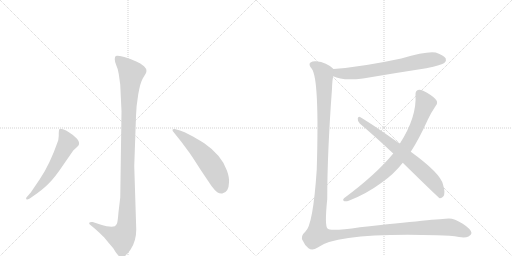
t = 0.00 s
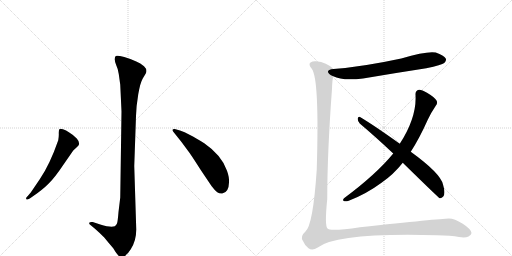
t = 5.16 s
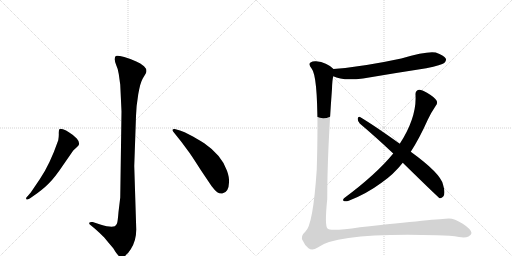
t = 5.40 s
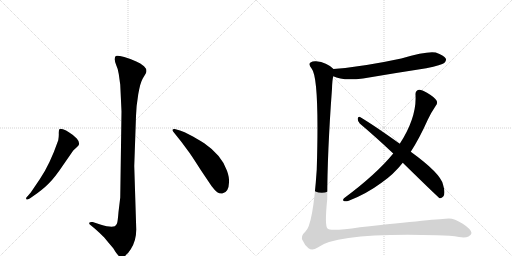
t = 5.65 s
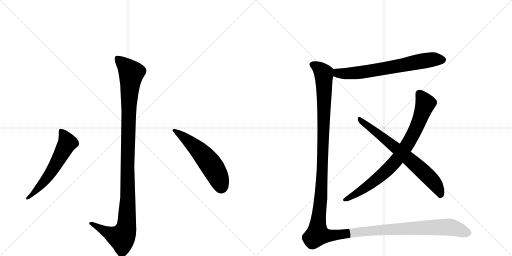
t = 5.89 s
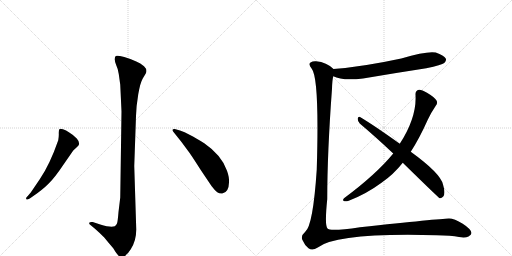
t = 6.68 s

The animated SVG that drew these frames (rendered in a browser with its animation timeline set to each time). Animation: 7 CSS @keyframes rules; one cycle of 6.68 s.

<svg version="1.1" viewBox="0 0 2048 1024" xmlns="http://www.w3.org/2000/svg">
  <g stroke="lightgray" stroke-dasharray="1,1" stroke-width="1" transform="scale(4, 4)">
    <line x1="0" y1="0" x2="256" y2="256"></line>
    <line x1="256" y1="0" x2="0" y2="256"></line>
    <line x1="128" y1="0" x2="128" y2="256"></line>
    <line x1="0" y1="128" x2="256" y2="128"></line>
    <line x1="256" y1="0" x2="512" y2="256"></line>
    <line x1="512" y1="0" x2="256" y2="256"></line>
    <line x1="384" y1="0" x2="384" y2="256"></line>
    <line x1="256" y1="128" x2="512" y2="128"></line>
  </g>
<g transform="scale(1, -1) translate(0, -850)">
   <style type="text/css">
    @keyframes keyframes0 {
      from {
       stroke: black;
       stroke-dashoffset: 1136;
       stroke-width: 128;
       }
       79% {
       animation-timing-function: step-end;
       stroke: black;
       stroke-dashoffset: 0;
       stroke-width: 128;
       }
       to {
       stroke: black;
       stroke-width: 1024;
       }
       }
       #make-me-a-hanzi-animation-0 {
         animation: keyframes0 1.174479s both;
         animation-delay: 0.000000s;
         animation-timing-function: linear;
       }
    @keyframes keyframes1 {
      from {
       stroke: black;
       stroke-dashoffset: 584;
       stroke-width: 128;
       }
       66% {
       animation-timing-function: step-end;
       stroke: black;
       stroke-dashoffset: 0;
       stroke-width: 128;
       }
       to {
       stroke: black;
       stroke-width: 1024;
       }
       }
       #make-me-a-hanzi-animation-1 {
         animation: keyframes1 0.725260s both;
         animation-delay: 1.174479s;
         animation-timing-function: linear;
       }
    @keyframes keyframes2 {
      from {
       stroke: black;
       stroke-dashoffset: 557;
       stroke-width: 128;
       }
       64% {
       animation-timing-function: step-end;
       stroke: black;
       stroke-dashoffset: 0;
       stroke-width: 128;
       }
       to {
       stroke: black;
       stroke-width: 1024;
       }
       }
       #make-me-a-hanzi-animation-2 {
         animation: keyframes2 0.703288s both;
         animation-delay: 1.899740s;
         animation-timing-function: linear;
       }
    @keyframes keyframes3 {
      from {
       stroke: black;
       stroke-dashoffset: 692;
       stroke-width: 128;
       }
       69% {
       animation-timing-function: step-end;
       stroke: black;
       stroke-dashoffset: 0;
       stroke-width: 128;
       }
       to {
       stroke: black;
       stroke-width: 1024;
       }
       }
       #make-me-a-hanzi-animation-3 {
         animation: keyframes3 0.813151s both;
         animation-delay: 2.603027s;
         animation-timing-function: linear;
       }
    @keyframes keyframes4 {
      from {
       stroke: black;
       stroke-dashoffset: 818;
       stroke-width: 128;
       }
       73% {
       animation-timing-function: step-end;
       stroke: black;
       stroke-dashoffset: 0;
       stroke-width: 128;
       }
       to {
       stroke: black;
       stroke-width: 1024;
       }
       }
       #make-me-a-hanzi-animation-4 {
         animation: keyframes4 0.915690s both;
         animation-delay: 3.416178s;
         animation-timing-function: linear;
       }
    @keyframes keyframes5 {
      from {
       stroke: black;
       stroke-dashoffset: 707;
       stroke-width: 128;
       }
       70% {
       animation-timing-function: step-end;
       stroke: black;
       stroke-dashoffset: 0;
       stroke-width: 128;
       }
       to {
       stroke: black;
       stroke-width: 1024;
       }
       }
       #make-me-a-hanzi-animation-5 {
         animation: keyframes5 0.825358s both;
         animation-delay: 4.331868s;
         animation-timing-function: linear;
       }
    @keyframes keyframes6 {
      from {
       stroke: black;
       stroke-dashoffset: 1565;
       stroke-width: 128;
       }
       84% {
       animation-timing-function: step-end;
       stroke: black;
       stroke-dashoffset: 0;
       stroke-width: 128;
       }
       to {
       stroke: black;
       stroke-width: 1024;
       }
       }
       #make-me-a-hanzi-animation-6 {
         animation: keyframes6 1.523600s both;
         animation-delay: 5.157227s;
         animation-timing-function: linear;
       }
</style>
<path d="M 486 404 L 481 60 L 474 2 Q 471 -36 468 -44 Q 465 -50 459 -55 Q 443 -61 401 -48 L 371 -38 Q 359 -37 357 -41 Q 355 -45 363 -51 L 381 -66 Q 395 -78 417 -100 Q 434 -121 453 -143 Q 473 -177 483 -178 Q 502 -181 523 -147 Q 545 -113 545 -68 L 537 186 L 544 386 Q 545 426 553 473 Q 561 519 571 536 L 583 556 Q 591 571 576 585 Q 562 598 545 604 Q 528 613 497 622 Q 467 630 463 626 Q 459 622 459 613 Q 459 603 465 589 Q 472 575 475 554 L 481 511 L 486 404 Z" fill="lightgray"></path> 
<path d="M 159 133 L 123 80 L 111 66 Q 101 57 106 53 Q 107 49 119 56 L 132 65 Q 170 91 194 115 Q 219 139 257 196 L 293 248 L 307 261 Q 315 268 315 270 Q 320 281 307 296 Q 294 310 277 320 Q 264 330 252 333 Q 241 336 238 334 Q 235 330 235 318 Q 236 306 233 289 Q 199 191 159 133 Z" fill="lightgray"></path> 
<path d="M 694 322 L 726 282 L 757 240 Q 764 231 803 170 L 846 106 Q 861 87 869 81 Q 878 75 889 76 Q 915 80 916 120 Q 918 139 908 167 Q 887 229 817 277 Q 782 299 760 310 Q 737 324 720 328 L 699 334 Q 692 335 690 331 Q 689 327 694 322 Z" fill="lightgray"></path> 
<path d="M 1333 545 Q 1369 526 1452 536 Q 1575 557 1705 577 Q 1768 590 1777 598 Q 1787 607 1783 616 Q 1776 629 1743 640 Q 1709 647 1605 616 Q 1452 583 1334 574 C 1304 572 1305 557 1333 545 Z" fill="lightgray"></path> 
<path d="M 1643 243 Q 1677 295 1711 371 Q 1724 399 1743 427 Q 1752 437 1746 448 Q 1740 460 1708 479 Q 1686 492 1676 491 Q 1661 488 1662 472 Q 1668 382 1599 275 L 1573 236 Q 1504 152 1376 57 Q 1369 50 1375 46 Q 1382 43 1395 47 Q 1465 74 1526 119 Q 1575 153 1611 199 L 1643 243 Z" fill="lightgray"></path> 
<path d="M 1611 199 Q 1755 58 1759 57 Q 1766 56 1773 64 Q 1783 76 1772 112 Q 1762 157 1643 243 L 1599 275 Q 1497 348 1440 382 Q 1433 386 1431 376 Q 1430 364 1439 356 Q 1503 302 1573 236 L 1611 199 Z" fill="lightgray"></path> 
<path d="M 1334 574 Q 1307 601 1264 605 Q 1251 606 1242 600 Q 1232 593 1247 575 Q 1278 536 1267 172 Q 1252 -53 1221 -77 Q 1199 -96 1212 -114 Q 1218 -130 1234 -143 Q 1249 -155 1271 -140 Q 1349 -80 1747 -91 Q 1805 -92 1836 -98 Q 1861 -102 1874 -96 Q 1886 -89 1886 -82 Q 1885 -67 1851 -45 Q 1817 -24 1796 -24 Q 1756 -25 1440 -59 Q 1319 -77 1310 -64 Q 1298 -52 1309 54 Q 1309 238 1328 495 Q 1329 531 1333 545 C 1336 573 1336 573 1334 574 Z" fill="lightgray"></path> 
      <clipPath id="make-me-a-hanzi-clip-0">
      <path d="M 486 404 L 481 60 L 474 2 Q 471 -36 468 -44 Q 465 -50 459 -55 Q 443 -61 401 -48 L 371 -38 Q 359 -37 357 -41 Q 355 -45 363 -51 L 381 -66 Q 395 -78 417 -100 Q 434 -121 453 -143 Q 473 -177 483 -178 Q 502 -181 523 -147 Q 545 -113 545 -68 L 537 186 L 544 386 Q 545 426 553 473 Q 561 519 571 536 L 583 556 Q 591 571 576 585 Q 562 598 545 604 Q 528 613 497 622 Q 467 630 463 626 Q 459 622 459 613 Q 459 603 465 589 Q 472 575 475 554 L 481 511 L 486 404 Z" fill="lightgray"></path>
      </clipPath>
      <path clip-path="url(#make-me-a-hanzi-clip-0)" d="M 468 617 L 517 569 L 525 554 L 515 428 L 505 -61 L 487 -101 L 428 -79 L 365 -43 " fill="none" id="make-me-a-hanzi-animation-0" stroke-dasharray="1008 2016" stroke-linecap="round"></path>

      <clipPath id="make-me-a-hanzi-clip-1">
      <path d="M 159 133 L 123 80 L 111 66 Q 101 57 106 53 Q 107 49 119 56 L 132 65 Q 170 91 194 115 Q 219 139 257 196 L 293 248 L 307 261 Q 315 268 315 270 Q 320 281 307 296 Q 294 310 277 320 Q 264 330 252 333 Q 241 336 238 334 Q 235 330 235 318 Q 236 306 233 289 Q 199 191 159 133 Z" fill="lightgray"></path>
      </clipPath>
      <path clip-path="url(#make-me-a-hanzi-clip-1)" d="M 245 328 L 270 279 L 184 133 L 112 58 " fill="none" id="make-me-a-hanzi-animation-1" stroke-dasharray="456 912" stroke-linecap="round"></path>

      <clipPath id="make-me-a-hanzi-clip-2">
      <path d="M 694 322 L 726 282 L 757 240 Q 764 231 803 170 L 846 106 Q 861 87 869 81 Q 878 75 889 76 Q 915 80 916 120 Q 918 139 908 167 Q 887 229 817 277 Q 782 299 760 310 Q 737 324 720 328 L 699 334 Q 692 335 690 331 Q 689 327 694 322 Z" fill="lightgray"></path>
      </clipPath>
      <path clip-path="url(#make-me-a-hanzi-clip-2)" d="M 696 328 L 743 296 L 823 218 L 865 158 L 886 103 " fill="none" id="make-me-a-hanzi-animation-2" stroke-dasharray="429 858" stroke-linecap="round"></path>

      <clipPath id="make-me-a-hanzi-clip-3">
      <path d="M 1333 545 Q 1369 526 1452 536 Q 1575 557 1705 577 Q 1768 590 1777 598 Q 1787 607 1783 616 Q 1776 629 1743 640 Q 1709 647 1605 616 Q 1452 583 1334 574 C 1304 572 1305 557 1333 545 Z" fill="lightgray"></path>
      </clipPath>
      <path clip-path="url(#make-me-a-hanzi-clip-3)" d="M 1341 566 L 1352 557 L 1421 557 L 1681 605 L 1735 613 L 1769 611 " fill="none" id="make-me-a-hanzi-animation-3" stroke-dasharray="564 1128" stroke-linecap="round"></path>

      <clipPath id="make-me-a-hanzi-clip-4">
      <path d="M 1643 243 Q 1677 295 1711 371 Q 1724 399 1743 427 Q 1752 437 1746 448 Q 1740 460 1708 479 Q 1686 492 1676 491 Q 1661 488 1662 472 Q 1668 382 1599 275 L 1573 236 Q 1504 152 1376 57 Q 1369 50 1375 46 Q 1382 43 1395 47 Q 1465 74 1526 119 Q 1575 153 1611 199 L 1643 243 Z" fill="lightgray"></path>
      </clipPath>
      <path clip-path="url(#make-me-a-hanzi-clip-4)" d="M 1678 475 L 1697 446 L 1700 430 L 1650 308 L 1602 231 L 1549 170 L 1484 115 L 1380 51 " fill="none" id="make-me-a-hanzi-animation-4" stroke-dasharray="690 1380" stroke-linecap="round"></path>

      <clipPath id="make-me-a-hanzi-clip-5">
      <path d="M 1611 199 Q 1755 58 1759 57 Q 1766 56 1773 64 Q 1783 76 1772 112 Q 1762 157 1643 243 L 1599 275 Q 1497 348 1440 382 Q 1433 386 1431 376 Q 1430 364 1439 356 Q 1503 302 1573 236 L 1611 199 Z" fill="lightgray"></path>
      </clipPath>
      <path clip-path="url(#make-me-a-hanzi-clip-5)" d="M 1440 372 L 1578 264 L 1696 161 L 1745 108 L 1764 65 " fill="none" id="make-me-a-hanzi-animation-5" stroke-dasharray="579 1158" stroke-linecap="round"></path>

      <clipPath id="make-me-a-hanzi-clip-6">
      <path d="M 1334 574 Q 1307 601 1264 605 Q 1251 606 1242 600 Q 1232 593 1247 575 Q 1278 536 1267 172 Q 1252 -53 1221 -77 Q 1199 -96 1212 -114 Q 1218 -130 1234 -143 Q 1249 -155 1271 -140 Q 1349 -80 1747 -91 Q 1805 -92 1836 -98 Q 1861 -102 1874 -96 Q 1886 -89 1886 -82 Q 1885 -67 1851 -45 Q 1817 -24 1796 -24 Q 1756 -25 1440 -59 Q 1319 -77 1310 -64 Q 1298 -52 1309 54 Q 1309 238 1328 495 Q 1329 531 1333 545 C 1336 573 1336 573 1334 574 Z" fill="lightgray"></path>
      </clipPath>
      <path clip-path="url(#make-me-a-hanzi-clip-6)" d="M 1252 591 L 1280 573 L 1296 549 L 1287 115 L 1270 -87 L 1313 -93 L 1482 -72 L 1786 -58 L 1875 -81 " fill="none" id="make-me-a-hanzi-animation-6" stroke-dasharray="1437 2874" stroke-linecap="round"></path>

</g>
</svg>
